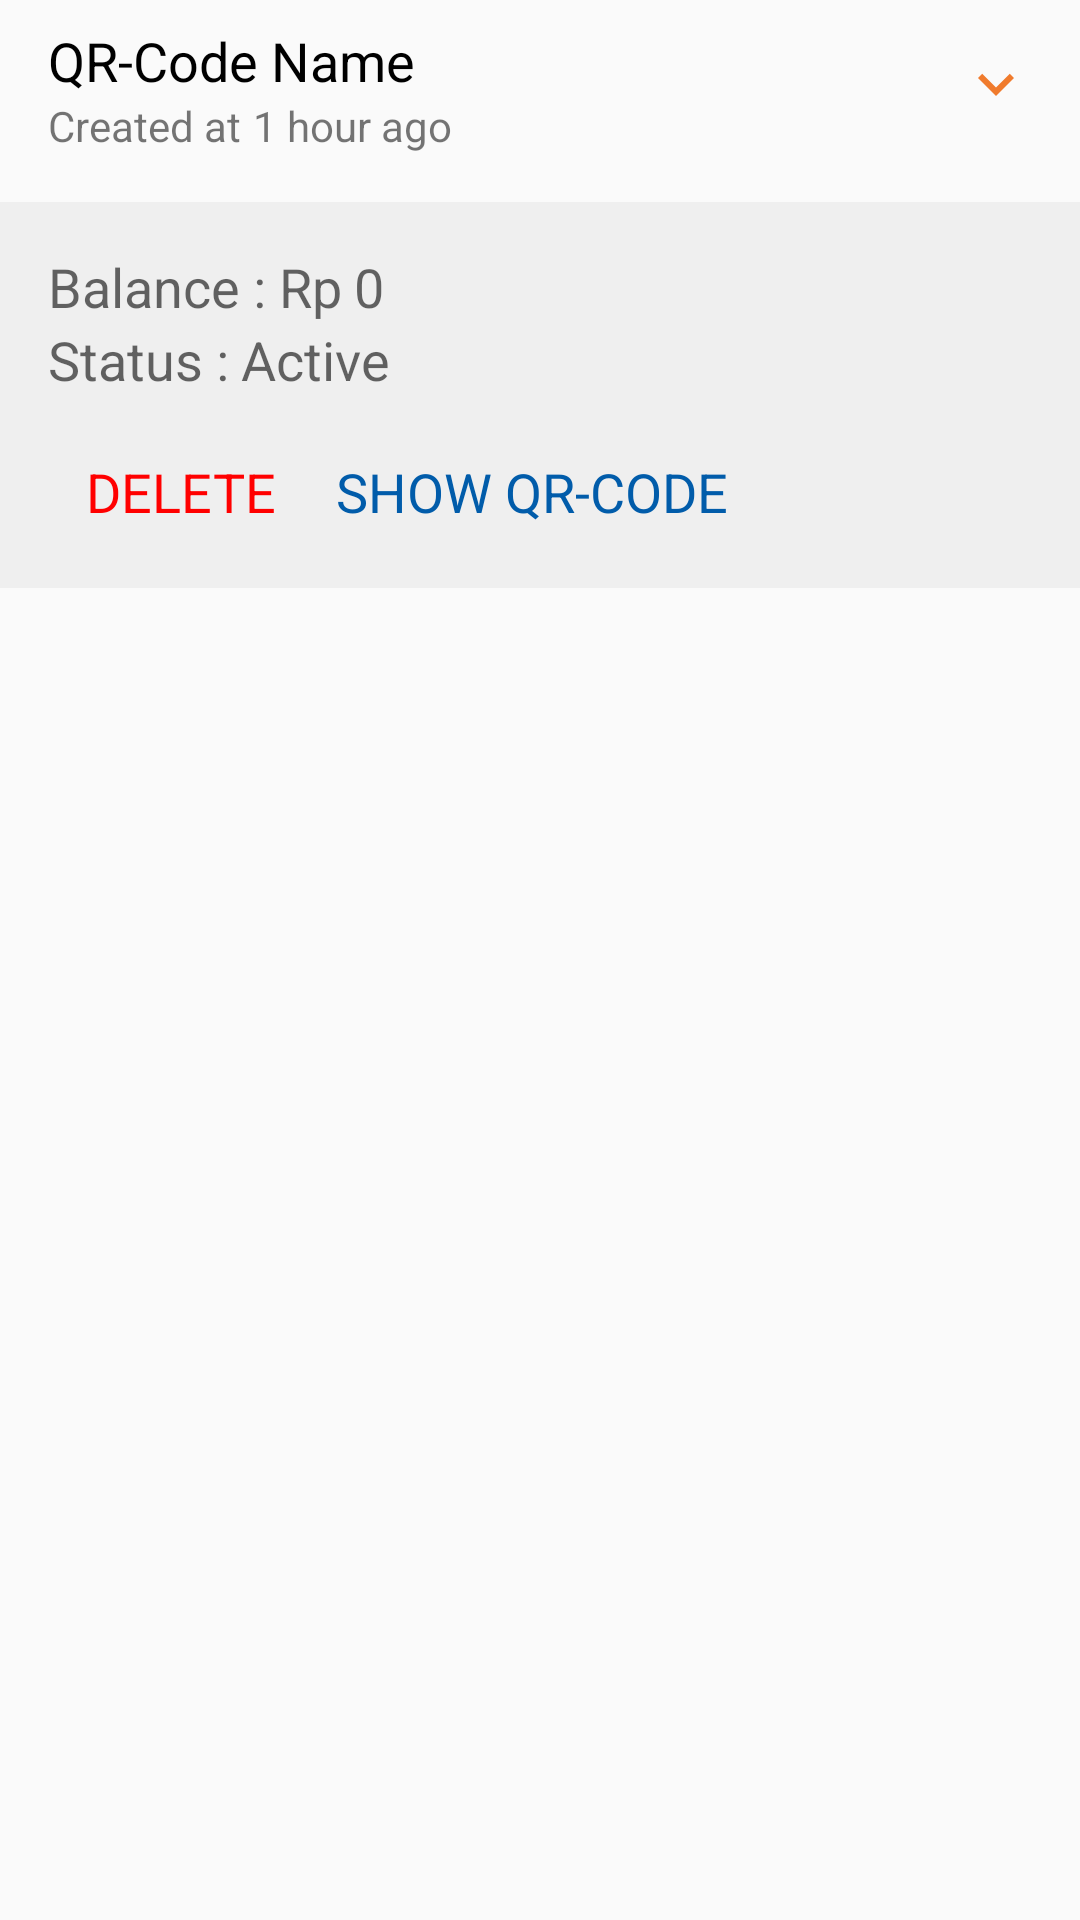

Reconstruct the res/layout file that produces this screen, plus the resources it refers to.
<!-- AndroidManifest.xml: application theme AppTheme -->
<!-- res/layout/list_information.xml -->
<?xml version="1.0" encoding="utf-8"?>
<LinearLayout xmlns:android="http://schemas.android.com/apk/res/android"
    android:layout_width="match_parent"
    android:layout_height="match_parent"
    android:orientation="vertical">

    <RelativeLayout
        android:layout_width="match_parent"
        android:layout_height="wrap_content"
        android:paddingBottom="8dp"
        android:paddingEnd="16dp"
        android:paddingLeft="16dp"
        android:paddingRight="16dp"
        android:paddingStart="16dp"
        android:paddingTop="8dp">

        <TextView
            android:id="@+id/nameInfo"
            android:layout_width="wrap_content"
            android:layout_height="wrap_content"
            android:text="@string/qr_name"
            android:textAppearance="?android:textAppearanceMedium"
            android:textColor="@android:color/black" />

        <ImageView
            android:id="@+id/listExpand"
            android:layout_width="wrap_content"
            android:layout_height="wrap_content"
            android:layout_alignParentEnd="true"
            android:layout_alignParentRight="true"
            android:layout_marginTop="8dp"
            android:contentDescription="@string/information_qash"
            android:src="@drawable/ic_expand_more" />

        <TextView
            android:id="@+id/createdInfo"
            android:layout_width="wrap_content"
            android:layout_height="wrap_content"
            android:layout_below="@id/nameInfo"
            android:layout_marginBottom="8dp"
            android:layout_marginEnd="4dp"
            android:layout_marginRight="4dp"
            android:text="@string/qr_created" />

        <TextView
            android:id="@+id/createdValueInfo"
            android:layout_width="wrap_content"
            android:layout_height="wrap_content"
            android:layout_below="@id/nameInfo"
            android:layout_toEndOf="@id/createdInfo"
            android:layout_toRightOf="@id/createdInfo"
            android:text="@string/qr_date" />

    </RelativeLayout>

    <RelativeLayout
        android:id="@+id/detailInfo"
        android:layout_width="match_parent"
        android:layout_height="wrap_content"
        android:background="#efefef"
        android:paddingBottom="8dp"
        android:paddingEnd="16dp"
        android:paddingLeft="16dp"
        android:paddingRight="16dp"
        android:paddingStart="16dp"
        android:paddingTop="16dp"
        android:visibility="visible">

        <TextView
            android:id="@+id/balanceInfo"
            android:layout_width="wrap_content"
            android:layout_height="wrap_content"
            android:layout_marginEnd="4dp"
            android:layout_marginRight="4dp"
            android:text="@string/qr_info_balance"
            android:textAppearance="?android:textAppearanceMedium" />

        <TextView
            android:id="@+id/balanceValueInfo"
            android:layout_width="match_parent"
            android:layout_height="wrap_content"
            android:layout_toEndOf="@id/balanceInfo"
            android:layout_toRightOf="@id/balanceInfo"
            android:text="@string/qr_balance"
            android:textAppearance="?android:textAppearanceMedium" />

        <TextView
            android:id="@+id/statusInfo"
            android:layout_width="wrap_content"
            android:layout_height="wrap_content"
            android:layout_below="@id/balanceInfo"
            android:layout_marginEnd="4dp"
            android:layout_marginRight="4dp"
            android:text="@string/qr_info_status"
            android:textAppearance="?android:textAppearanceMedium" />

        <TextView
            android:id="@+id/statusValueInfo"
            android:layout_width="match_parent"
            android:layout_height="wrap_content"
            android:layout_below="@id/balanceValueInfo"
            android:layout_toEndOf="@id/statusInfo"
            android:layout_toRightOf="@id/statusInfo"
            android:text="@string/qr_info_value_status"
            android:textAppearance="?android:textAppearanceMedium" />

        <Button
            android:id="@+id/deleteQr"
            android:layout_width="wrap_content"
            android:layout_height="wrap_content"
            android:layout_below="@id/statusInfo"
            android:layout_marginTop="8dp"
            android:background="@null"
            android:clickable="true"
            android:foreground="?attr/selectableItemBackground"
            android:text="@string/qr_delete"
            android:textAllCaps="true"
            android:textAppearance="?android:textAppearanceMedium"
            android:textColor="#FF0000" />

        <Button
            android:id="@+id/showQr"
            android:layout_width="wrap_content"
            android:layout_height="wrap_content"
            android:layout_below="@id/statusValueInfo"
            android:layout_marginLeft="8dp"
            android:layout_marginStart="8dp"
            android:layout_marginTop="8dp"
            android:layout_toEndOf="@id/deleteQr"
            android:layout_toRightOf="@id/deleteQr"
            android:background="@null"
            android:clickable="true"
            android:foreground="?attr/selectableItemBackground"
            android:text="@string/qr_show"
            android:textAllCaps="true"
            android:textAppearance="?android:textAppearanceMedium"
            android:textColor="@color/colorPrimary" />

    </RelativeLayout>

</LinearLayout>
<!-- resources referenced by this layout -->
<resources>
  <color name="colorPrimary">#015CAA</color>
  <!-- drawable ic_expand_more (drawable) -->
  <vector xmlns:android="http://schemas.android.com/apk/res/android"
          android:width="24dp"
          android:height="24dp"
          android:viewportWidth="24.0"
          android:viewportHeight="24.0">
      <path
          android:fillColor="#F07B2D"
          android:pathData="M16.59,8.59L12,13.17 7.41,8.59 6,10l6,6 6,-6z"/>
  </vector>
  <string name="information_qash">Qash Information</string>
  <string name="qr_balance">0</string>
  <string name="qr_created">Created at</string>
  <string name="qr_date">1 hour ago</string>
  <string name="qr_delete">Delete</string>
  <string name="qr_info_balance">Balance : Rp </string>
  <string name="qr_info_status">Status : </string>
  <string name="qr_info_value_status">Active</string>
  <string name="qr_name">QR-Code Name</string>
  <string name="qr_show">Show QR-Code</string>
  <style name="AppTheme" parent="Theme.AppCompat.Light.NoActionBar">
          
          <item name="colorPrimary">@color/colorPrimary</item>
          <item name="colorPrimaryDark">@color/colorPrimaryDark</item>
          <item name="colorAccent">@color/colorAccent</item>
      </style>
  <color name="colorPrimaryDark">#00437D</color>
  <color name="colorAccent">#F07B2D</color>
</resources>
